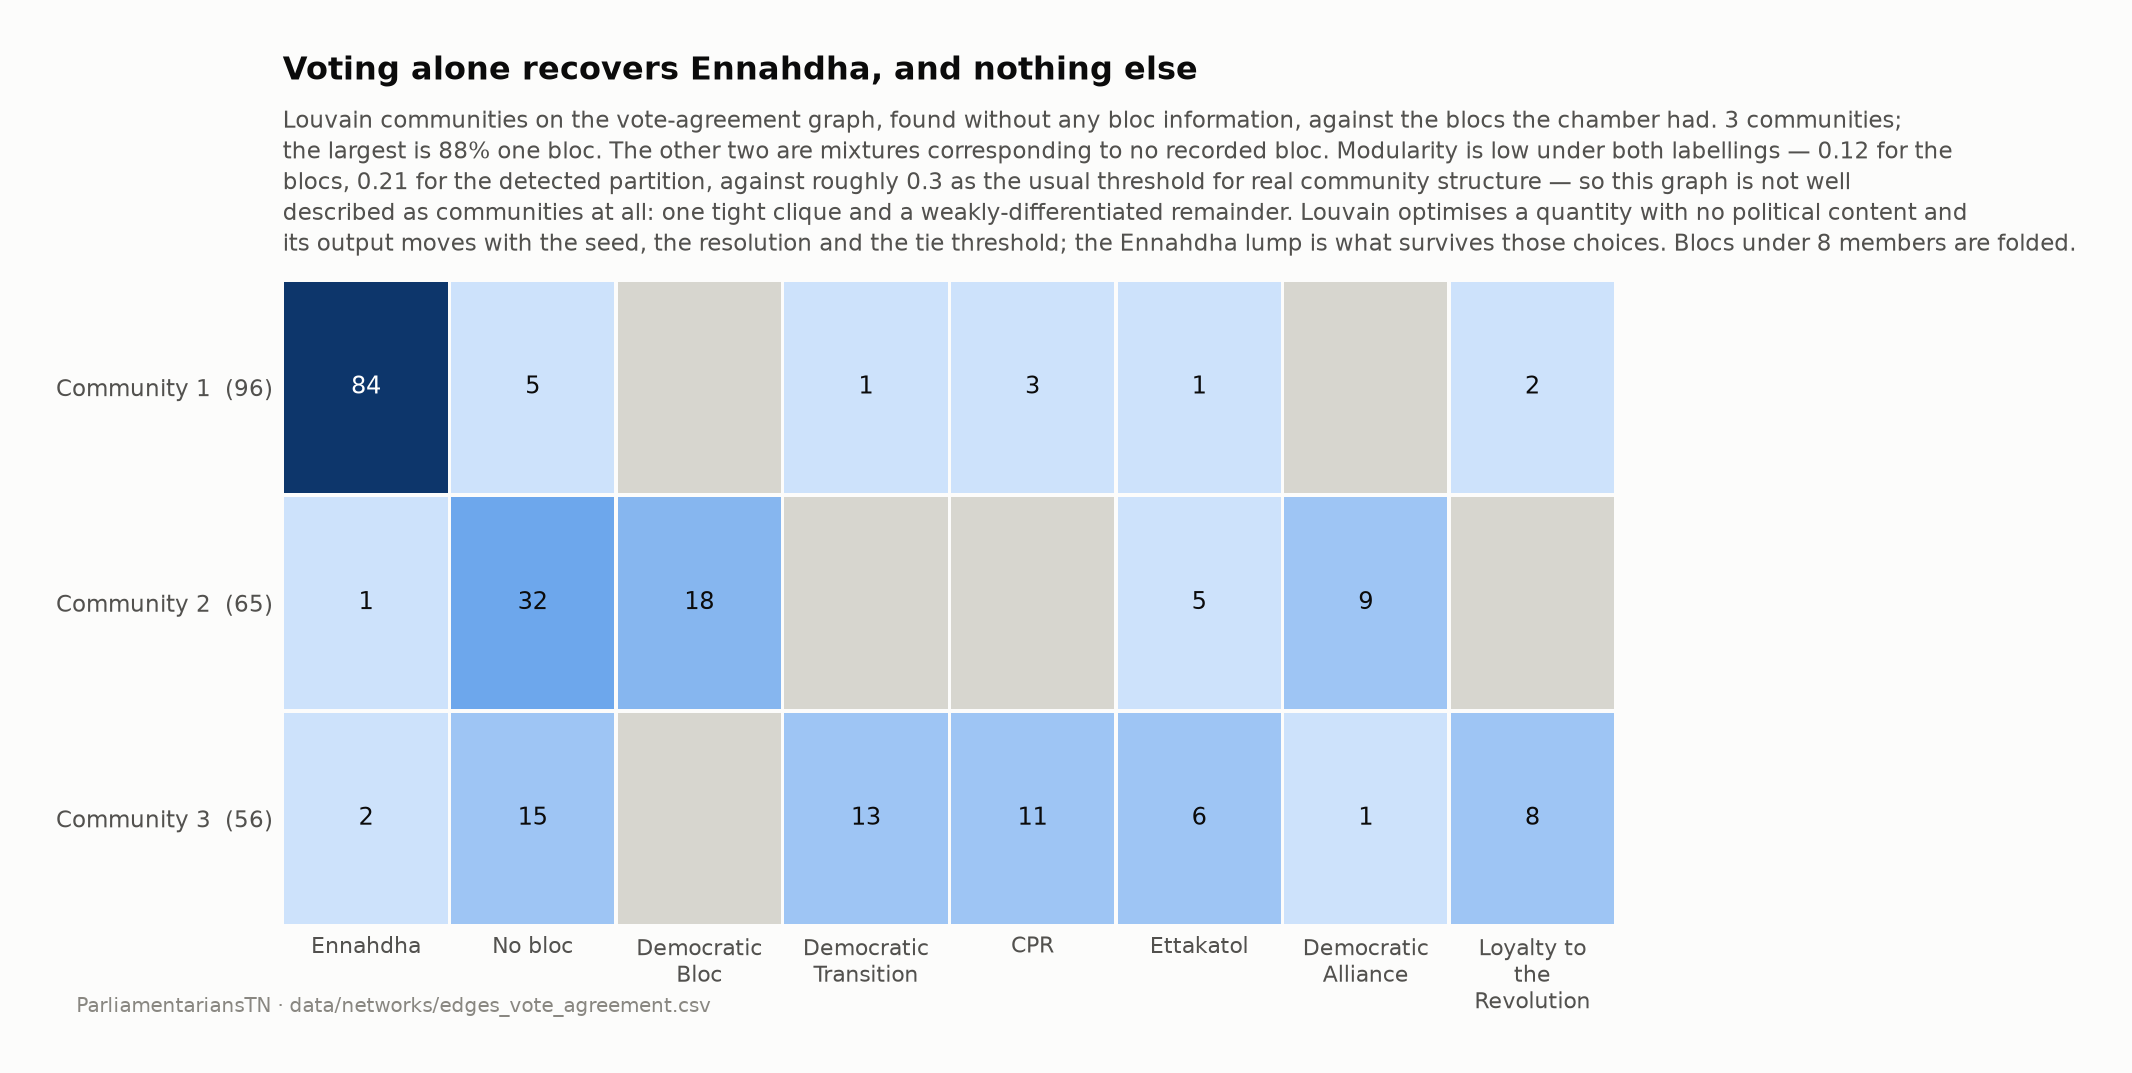

Values plotted in this chart, from the file beside it:
person_id, name_lat, bloc, community, community_size, modularity_detected, modularity_blocs
TNP-00174, Ameur Laraiedh, Ennahdha, 1, 96, 0.2131, 0.1169
TNP-00199, Fathi Ayadi, Ennahdha, 1, 96, 0.2131, 0.1169
TNP-00247, Latifa Habachi, Ennahdha, 1, 96, 0.2131, 0.1169
TNP-00267, Moez Belhaj Rhouma, Ennahdha, 1, 96, 0.2131, 0.1169
TNP-00285, Mohamed Zrig, Ennahdha, 1, 96, 0.2131, 0.1169
TNP-00301, Neji Jmal, Ennahdha, 1, 96, 0.2131, 0.1169
TNP-00324, Sahbi Atig, Ennahdha, 1, 96, 0.2131, 0.1169
TNP-00357, Yamina Zoghlami, Ennahdha, 1, 96, 0.2131, 0.1169
TNP-00364, Zied Laadhari, Ennahdha, 1, 96, 0.2131, 0.1169
TNP-00369, Ahmed Mechergui, Ennahdha, 1, 96, 0.2131, 0.1169
TNP-00371, Ahmed Smiai, Ennahdha, 1, 96, 0.2131, 0.1169
TNP-00374, Azed Badi, Loyalty to the Revolution, 1, 96, 0.2131, 0.1169
TNP-00375, Oussama Al Saghir, Ennahdha, 1, 96, 0.2131, 0.1169
TNP-00377, Essia Naffati, Ennahdha, 1, 96, 0.2131, 0.1169
TNP-00380, Bechir Chammem, Ennahdha, 1, 96, 0.2131, 0.1169
TNP-00382, Habib Ellouz, Ennahdha, 1, 96, 0.2131, 0.1169
TNP-00383, Habib Khedher, Ennahdha, 1, 96, 0.2131, 0.1169
TNP-00385, Zohra Smida, Ennahdha, 1, 96, 0.2131, 0.1169
TNP-00386, Sadok Chourou, Ennahdha, 1, 96, 0.2131, 0.1169
TNP-00389, Ferjani Doghmane, Ennahdha, 1, 96, 0.2131, 0.1169
TNP-00391, Mouldi Riahi, Ettakatol, 1, 96, 0.2131, 0.1169
TNP-00393, Nafti Mahdhi, Ennahdha, 1, 96, 0.2131, 0.1169
TNP-00394, Hedi Ben Braham, Ennahdha, 1, 96, 0.2131, 0.1169
TNP-00396, Walid Bennani, Ennahdha, 1, 96, 0.2131, 0.1169
TNP-00397, Amel Azzouz, Ennahdha, 1, 96, 0.2131, 0.1169
TNP-00398, Amel Ghouil, Ennahdha, 1, 96, 0.2131, 0.1169
TNP-00401, Imen Ben Mhamed, Ennahdha, 1, 96, 0.2131, 0.1169
TNP-00403, Badreddine Abdelkafi, Ennahdha, 1, 96, 0.2131, 0.1169
TNP-00404, Basma Jebali, Ennahdha, 1, 96, 0.2131, 0.1169
TNP-00405, Bechir Lazzem, Ennahdha, 1, 96, 0.2131, 0.1169
TNP-00406, Baya Jaouadi, Ennahdha, 1, 96, 0.2131, 0.1169
TNP-00411, Jawhara Tiss, Ennahdha, 1, 96, 0.2131, 0.1169
TNP-00413, Hafedh Ibrahim Lassoued, Ennahdha, 1, 96, 0.2131, 0.1169
TNP-00414, Habiba Triki, Ennahdha, 1, 96, 0.2131, 0.1169
TNP-00418, Halima Guenni, Ennahdha, 1, 96, 0.2131, 0.1169
TNP-00419, Hanène Sassi, Democratic Transition, 1, 96, 0.2131, 0.1169
TNP-00421, Khira Sghairi, Ennahdha, 1, 96, 0.2131, 0.1169
TNP-00422, Dalila Babba, Ennahdha, 1, 96, 0.2131, 0.1169
TNP-00423, Dalila Bouain, Ennahdha, 1, 96, 0.2131, 0.1169
TNP-00431, Zied Doulatli, Ennahdha, 1, 96, 0.2131, 0.1169
TNP-00432, Samia Ferchichi, Ennahdha, 1, 96, 0.2131, 0.1169
TNP-00437, Salma Sarsout, Ennahdha, 1, 96, 0.2131, 0.1169
TNP-00439, Slim Ben Hmidane, CPR, 1, 96, 0.2131, 0.1169
TNP-00441, Slimane Hlal, Ennahdha, 1, 96, 0.2131, 0.1169
TNP-00442, Samir Ben Amor, CPR, 1, 96, 0.2131, 0.1169
TNP-00445, Sana Mersni, Ennahdha, 1, 96, 0.2131, 0.1169
TNP-00446, Sana Haddad, Ennahdha, 1, 96, 0.2131, 0.1169
TNP-00447, Sonia Toumia, Ennahdha, 1, 96, 0.2131, 0.1169
TNP-00452, Salha Ben Aicha, Ennahdha, 1, 96, 0.2131, 0.1169
TNP-00454, Slaheddine Elhiba, Ennahdha, 1, 96, 0.2131, 0.1169
TNP-00458, Adel Ben Attia, Ennahdha, 1, 96, 0.2131, 0.1169
TNP-00459, Aicha Dhaouadi, Ennahdha, 1, 96, 0.2131, 0.1169
TNP-00460, Abdelbasset Becheikh, Ennahdha, 1, 96, 0.2131, 0.1169
TNP-00461, Abdelhalim Zouari, Ennahdha, 1, 96, 0.2131, 0.1169
TNP-00465, Abdessattar Dhifi, Loyalty to the Revolution, 1, 96, 0.2131, 0.1169
TNP-00467, Abdelaziz Chaabane, Ennahdha, 1, 96, 0.2131, 0.1169
TNP-00470, Abdelkader Kadri, Ennahdha, 1, 96, 0.2131, 0.1169
TNP-00471, Abdelmajid Najar, Ennahdha, 1, 96, 0.2131, 0.1169
TNP-00477, Imed Hammami, Ennahdha, 1, 96, 0.2131, 0.1169
TNP-00483, Farah Nsibi, No bloc, 1, 96, 0.2131, 0.1169
... 157 more rows
